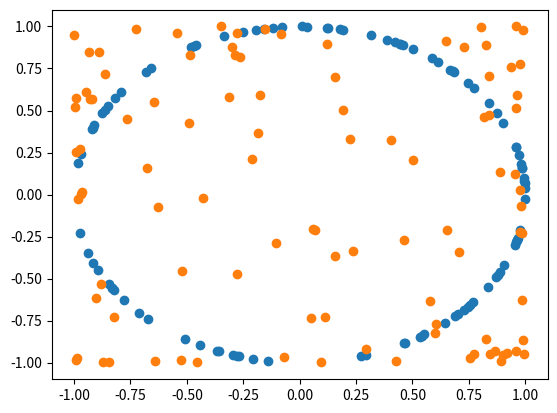

Write the Python code that produced this figure.
from __future__ import annotations
from abc import ABC, abstractmethod
from typing import Union, List, Callable, Tuple

import numpy as np


Num = Union[int, float]


class Distribution(ABC):
    """Define a probability distribution."""
    KEEP = False

    def __init__(self):
        self.sampled = None

    def sample(self, n: int) -> Union[np.ndarray, list]:
        """Method to sample from distribution.
        
        This method shouldn't be overridden, the one to override in order
        to define the distribution sample is get_sample.
        """
        if self.sampled is not None and Distribution.KEEP:
            return self.sampled

        else:
            samples = self.get_sample(n)
            self.sampled = samples if Distribution.KEEP else None
            return samples

    @abstractmethod
    def get_sample(self, n: int) -> Union[np.ndarray, list]:
        """Sample the distribution.
        
        This method has to be overriden by subclasses in order to define
        the distribution itself.
        """
        raise NotImplementedError("sample not implemented")

    @staticmethod
    def multiply(*dists: Distribution) -> Distribution:
        return type("MultDist", (Distribution, object), {"get_sample": lambda self, n: np.prod([d.sample(n) for d in dists], axis=0)})()

    @staticmethod
    def sum(*dists: Distribution) -> Distribution:
        return type("SumDist", (Distribution, object), {"get_sample": lambda self, n: np.sum([d.sample(n) for d in dists], axis=0)})()

    @staticmethod
    def operation(dist: Distribution, oper: Callable) -> Distribution:
        return type("OpDist", (Distribution, object), {"get_sample": lambda self, n: oper(dist.sample(n))})()


class Distribution2D(Distribution):
    """Define a two dimensional probability distribution."""

    def __init__(self, d1: Distribution, d2: Distribution):
        super().__init__()
        self.d1 = d1
        self.d2 = d2

    def get_sample(self, n: int) -> list:
        return list(zip(self.d1.sample(n), self.d2.sample(n)))


class Uniform(Distribution):
    """Uniform probability distribution."""

    def __init__(self, a: Num, b: Num):
        super().__init__()
        self.a = a
        self.b = b

    def get_sample(self, n: int) -> np.ndarray:
        return np.random.uniform(self.a, self.b, size=n)


class Normal(Distribution):
    """Gaussian probability distribution."""

    def __init__(self, mean: Num, std: Num):
        super().__init__()
        self.mean = mean
        self.std = std

    def get_sample(self, n: int) -> np.ndarray:
        return np.random.normal(self.mean, self.std, size=n)


class RandomVar:
    """Defines a random variable with a given distribution."""

    def __init__(self, dist: Distribution):
        self._dist = dist

    @property
    def dist(self):
        return self._dist

    def sample(self, n: int) -> Union[np.ndarray, list]:
        try:
            return self.dist.sample(n)

        except AttributeError:
            if self._dist is None:
                raise AttributeError("Distribution is not defined for this random variable")
            
            else:
                raise

    @staticmethod
    def multiply(*rvars: RandomVar) -> RandomVar:
        return RandomVar(Distribution.multiply(*[rvar.dist for rvar in rvars]))

    @staticmethod
    def sum(*rvars: RandomVar) -> RandomVar:
        return RandomVar(Distribution.sum(*[rvar.dist for rvar in rvars]))

    @staticmethod
    def operation(rvar: RandomVar, oper: Callable) -> RandomVar:
        return RandomVar(Distribution.operation(rvar.dist, oper))


class Joint(RandomVar):
    """Defines a random variable that has a joint distribution.
    
    The Joint distribution is defined by two previous random variables.
    """

    def __init__(self, x: RandomVar, y: RandomVar):
        super().__init__(Distribution2D(x.dist, y.dist))
        self._x = x
        self._y = y
    
    def sample(self, n: int) -> np.ndarray:
        Distribution.KEEP = True
        xy = self.dist.sample(n)
        Distribution.KEEP = False

        return np.array(xy)

if __name__ == "__main__":
    from matplotlib import pyplot as plt

    U = RandomVar(Uniform(-np.pi, np.pi))
    x = RandomVar.operation(U, np.cos)
    y = RandomVar.operation(U, np.sin)

    xy = Joint(x, y)

    xy_samples = xy.sample(100)

    plt.plot(*list(zip(*xy_samples)), 'o')
    plt.plot(x.sample(100), y.sample(100), 'o')
    plt.show()
